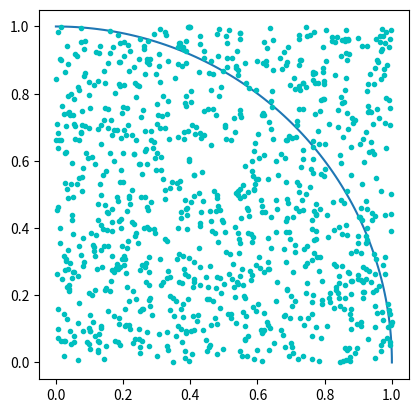

Source code (Python):
import numpy as np
import math
import random
import matplotlib.pyplot as plt


# 随机产生点x,y, 取值均在范围 [0, size]
def generatePts(size):
    x = random.random() * size
    y = random.random() * size
    return x, y


# 是否在圆内
def isInCircle(pt, r):
    # 到圆心的距离小于半径
    return math.sqrt(pt[0] ** 2 + pt[1] ** 2) <= r

# 画出正方形和1/4圆弧
def draw():
    plt.axes().set_aspect('equal')
    arc = np.linspace(0, np.pi / 2, 100)
    plt.plot(1 * np.cos(arc), 1 * np.sin(arc))

# 随机数方式计算pi
def calcPi():
    # 边长
    a = 1
    # 落入园弧的点的个数
    ptsInCircle = 0
    # 落入正方形的店的个数
    ptsInSquare = 0
    # 样本数量
    samples = 1000

    draw()
    for i in range(samples):
        pt = generatePts(a)
        plt.plot(pt[0], pt[1], 'c.')
        ptsInSquare += 1
        if isInCircle(pt, a):
            ptsInCircle += 1

    plt.show()
    # 计算Pi
    return 4 * ptsInCircle / ptsInSquare


if __name__ == '__main__':
    pi = calcPi()
    print('PI is: {} '.format(pi))
